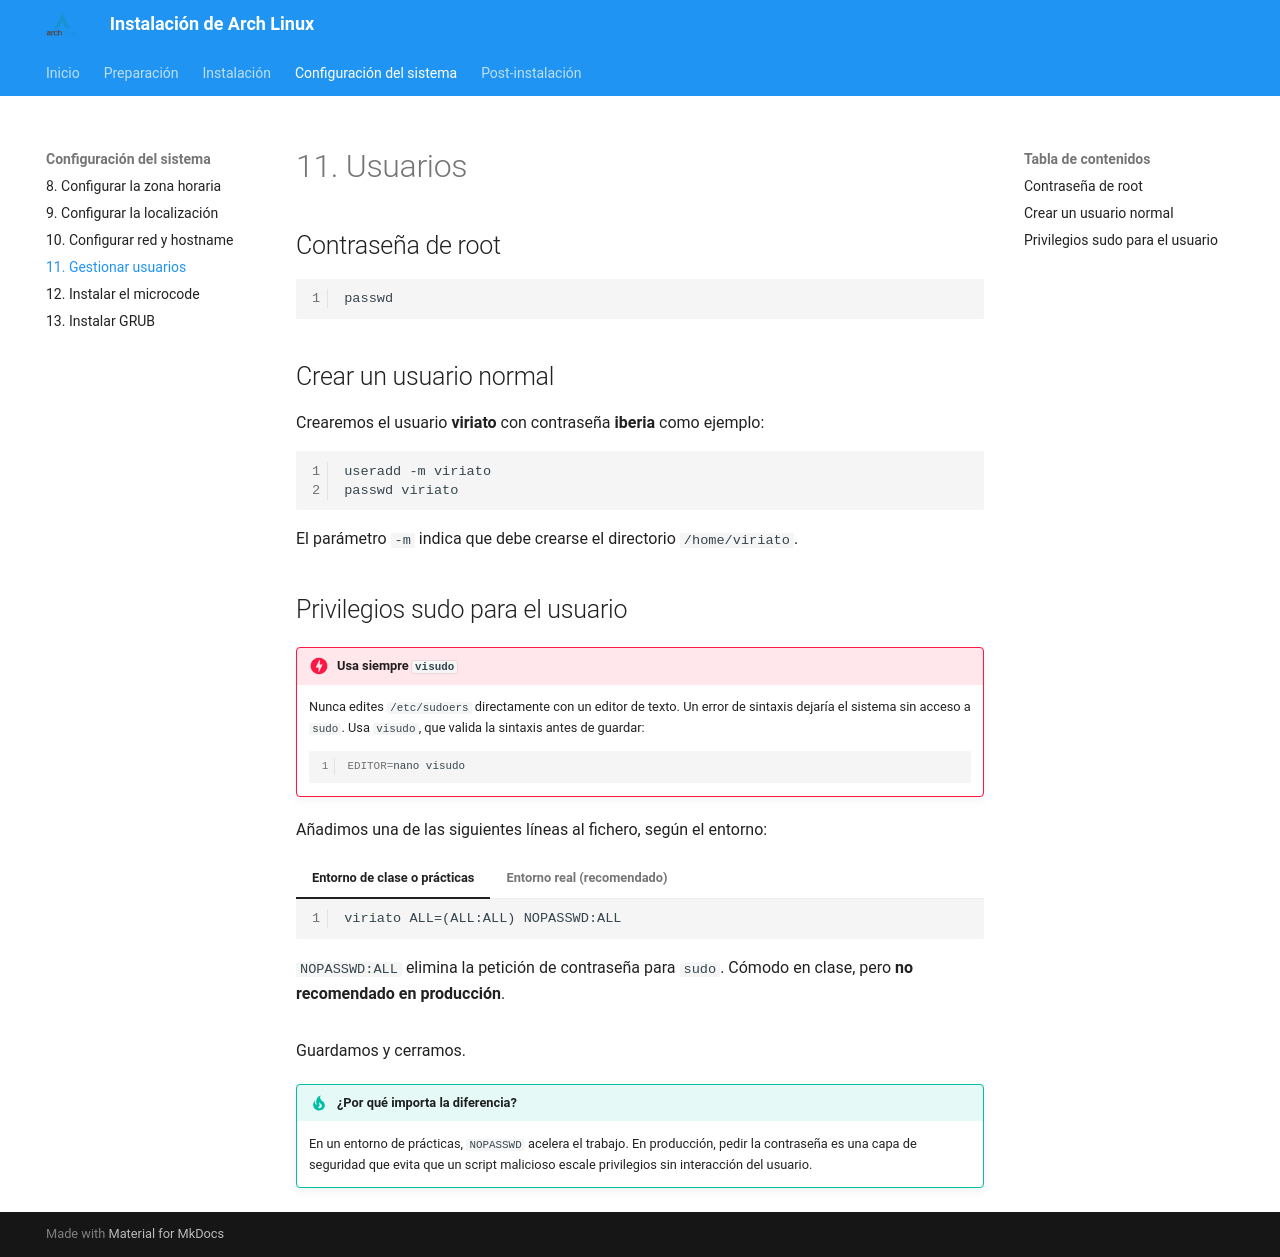

repository: fjmarcelo/arch-linux · page: 11-usuarios/index.html · generator: mkdocs

# 11. Usuarios

## Contraseña de root

```bash
passwd
```

## Crear un usuario normal

Crearemos el usuario **viriato** con contraseña **iberia** como ejemplo:

```bash
useradd -m viriato
passwd viriato
```

El parámetro `-m` indica que debe crearse el directorio `/home/viriato`.

## Privilegios sudo para el usuario

!!! danger "Usa siempre `visudo`"
    Nunca edites `/etc/sudoers` directamente con un editor de texto. Un error de sintaxis
    dejaría el sistema sin acceso a `sudo`. Usa `visudo`, que valida la sintaxis antes de guardar:

    ```bash
    EDITOR=nano visudo
    ```

Añadimos una de las siguientes líneas al fichero, según el entorno:

=== "Entorno de clase o prácticas"

    ```
    viriato ALL=(ALL:ALL) NOPASSWD:ALL
    ```

    `NOPASSWD:ALL` elimina la petición de contraseña para `sudo`. Cómodo en clase,
    pero **no recomendado en producción**.

=== "Entorno real (recomendado)"

    ```
    viriato ALL=(ALL:ALL) ALL
    ```

    Configuración estándar: `sudo` pide contraseña en cada sesión. Es la opción correcta
    para cualquier sistema en producción o accesible desde Internet.

Guardamos y cerramos.

!!! tip "¿Por qué importa la diferencia?"
    En un entorno de prácticas, `NOPASSWD` acelera el trabajo. En producción, pedir la contraseña
    es una capa de seguridad que evita que un script malicioso escale privilegios sin interacción del usuario.
